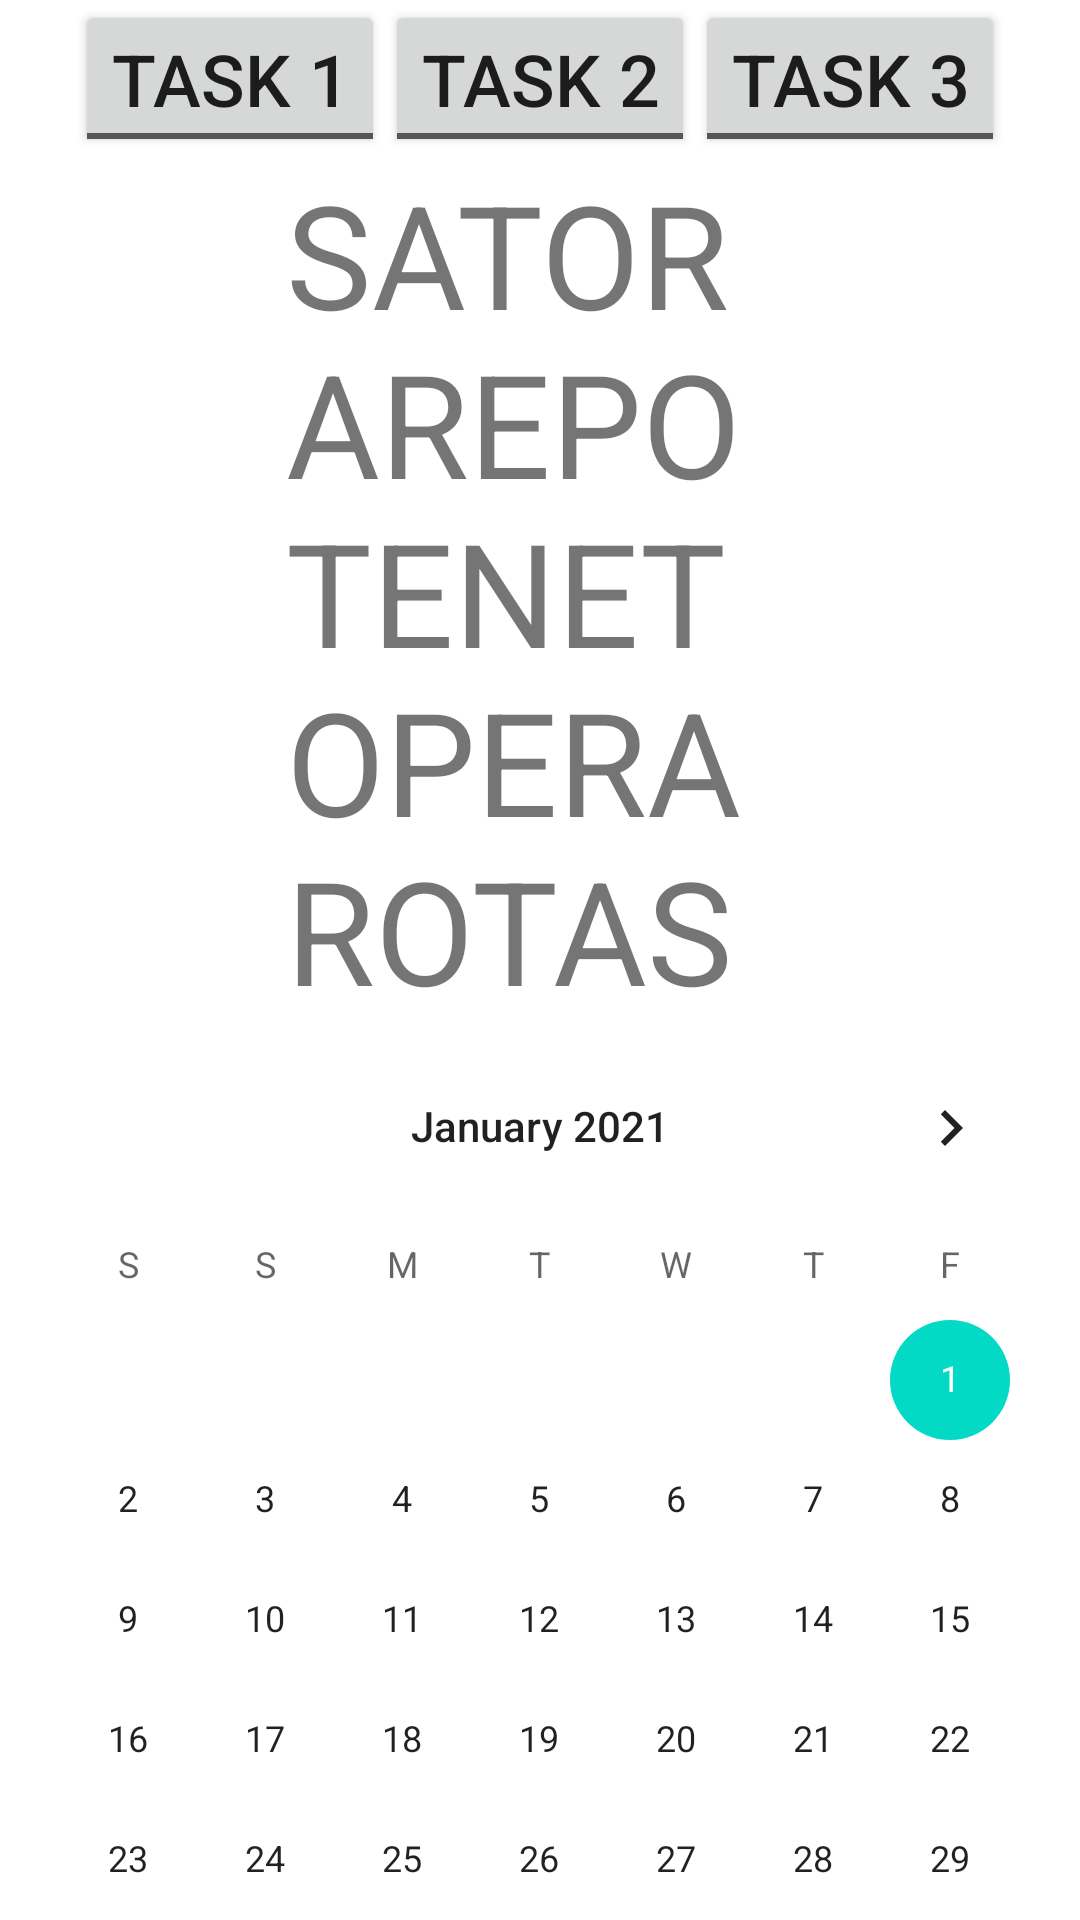

Produce the Android XML layout that renders to this screen, including the resource entries it uses.
<!-- AndroidManifest.xml: application theme Theme.Geekbrainsandroidintroductionhomework -->
<!-- res/layout/task_3_activity.xml -->
<?xml version="1.0" encoding="utf-8"?>
<LinearLayout xmlns:android="http://schemas.android.com/apk/res/android"
    android:layout_width="match_parent"
    android:layout_height="match_parent"
    android:orientation="vertical">

    <include
        layout="@layout/header"
        android:layout_width="wrap_content"
        android:layout_height="wrap_content"
        android:layout_gravity="center_horizontal" />
    
    <TextView
        android:layout_width="wrap_content"
        android:layout_height="wrap_content"
        android:layout_gravity="center_horizontal"
        android:ems="3"
        android:text="SATOR AREPO TENET OPERA ROTAS"
        android:textSize="48sp" />

    <CalendarView
        android:layout_width="match_parent"
        android:layout_height="wrap_content"
        android:layout_gravity="center_vertical"
        android:firstDayOfWeek="7"
        android:maxDate="12/31/2021"
        android:minDate="01/01/2021" />
</LinearLayout>
<!-- res/layout/header.xml (included above) -->
<?xml version="1.0" encoding="utf-8"?>
<LinearLayout xmlns:android="http://schemas.android.com/apk/res/android"
    android:layout_width="match_parent"
    android:layout_height="wrap_content"
    android:gravity="center_horizontal"
    android:orientation="horizontal">

    <ToggleButton
        android:id="@+id/task_1_button"
        android:layout_width="wrap_content"
        android:layout_height="wrap_content"
        android:checked="false"
        android:textOff="TASK 1"
        android:textOn="TASK 1"
        android:textSize="24sp" />

    <ToggleButton
        android:id="@+id/task_2_button"
        android:layout_width="wrap_content"
        android:layout_height="wrap_content"
        android:checked="false"
        android:textOff="TASK 2"
        android:textOn="TASK 2"
        android:textSize="24sp" />

    <ToggleButton
        android:id="@+id/task_3_button"
        android:layout_width="wrap_content"
        android:layout_height="wrap_content"
        android:checked="false"
        android:textOff="TASK 3"
        android:textOn="TASK 3"
        android:textSize="24sp" />
</LinearLayout>
<!-- resources referenced by this layout -->
<resources>
  <style name="Theme.Geekbrainsandroidintroductionhomework" parent="Theme.MaterialComponents.DayNight.DarkActionBar">
          
          <item name="colorPrimary">@color/purple_500</item>
          <item name="colorPrimaryVariant">@color/purple_700</item>
          <item name="colorOnPrimary">@color/white</item>
          
          <item name="colorSecondary">@color/teal_200</item>
          <item name="colorSecondaryVariant">@color/teal_700</item>
          <item name="colorOnSecondary">@color/black</item>
          
          <item name="android:statusBarColor" tools:targetApi="l">?attr/colorPrimaryVariant</item>
          s
      </style>
  <color name="purple_500">#FF6200EE</color>
  <color name="purple_700">#FF3700B3</color>
  <color name="white">#FFFFFFFF</color>
  <color name="teal_200">#FF03DAC5</color>
  <color name="teal_700">#FF018786</color>
  <color name="black">#FF000000</color>
</resources>
